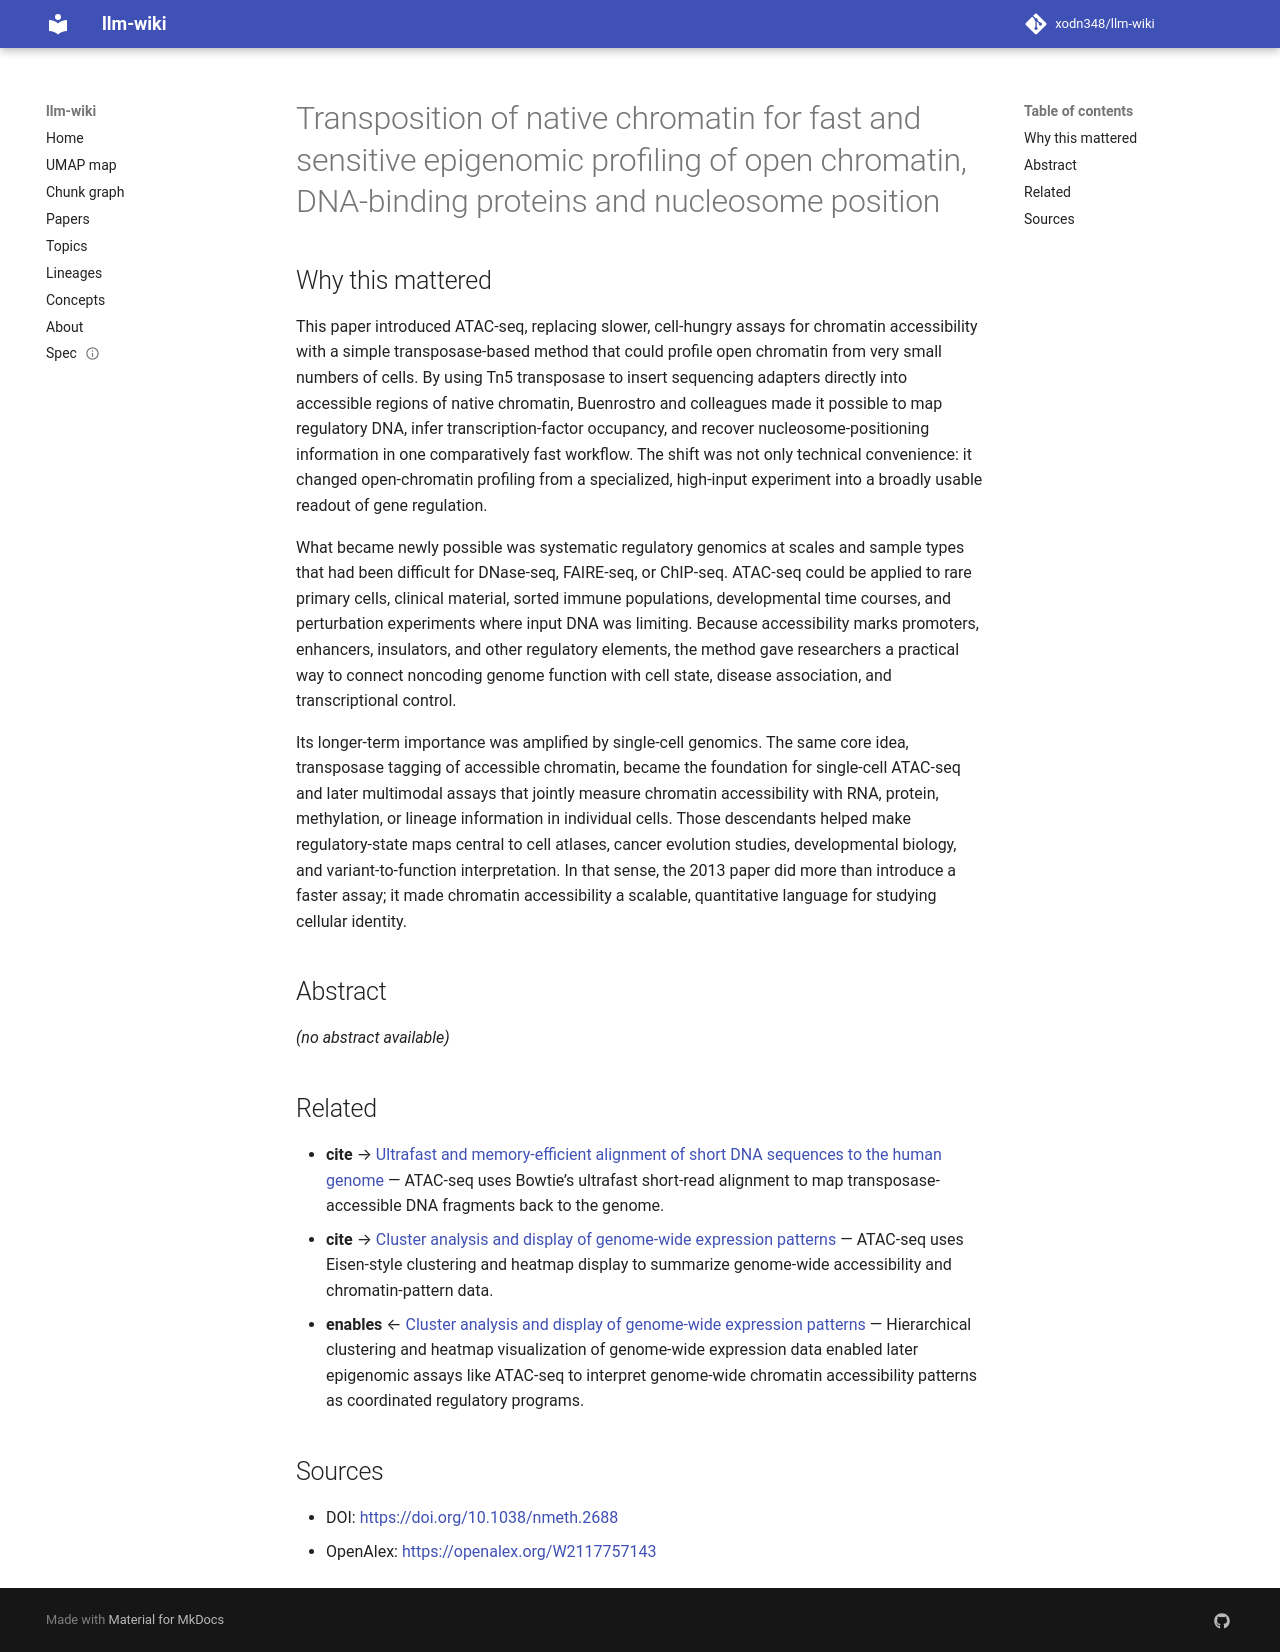

repository: xodn348/llm-wiki · page: paper/10_1038_nmeth_2688/index.html · generator: mkdocs

---
title: Transposition of native chromatin for fast and sensitive epigenomic profiling
  of open chromatin, DNA-binding proteins and nucleosome position
doi: 10.1038/nmeth.2688
openalex_id: https://openalex.org/W2117757143
year: 2013
venue: Nature Methods
authors: Jason D. Buenrostro, Paul G. Giresi, Lisa C. Zaba, Howard Y. Chang, William
  J. Greenleaf
citations: 6983
fleming_tier: true
concepts:
- Chromatin
- Epigenomics
- Nucleosome
- Transposase
- Epigenome
- Biology
- ChIP-sequencing
- Computational biology
- Genetics
- DNA
---

# Transposition of native chromatin for fast and sensitive epigenomic profiling of open chromatin, DNA-binding proteins and nucleosome position

## Why this mattered

This paper introduced ATAC-seq, replacing slower, cell-hungry assays for chromatin accessibility with a simple transposase-based method that could profile open chromatin from very small numbers of cells. By using Tn5 transposase to insert sequencing adapters directly into accessible regions of native chromatin, Buenrostro and colleagues made it possible to map regulatory DNA, infer transcription-factor occupancy, and recover nucleosome-positioning information in one comparatively fast workflow. The shift was not only technical convenience: it changed open-chromatin profiling from a specialized, high-input experiment into a broadly usable readout of gene regulation.

What became newly possible was systematic regulatory genomics at scales and sample types that had been difficult for DNase-seq, FAIRE-seq, or ChIP-seq. ATAC-seq could be applied to rare primary cells, clinical material, sorted immune populations, developmental time courses, and perturbation experiments where input DNA was limiting. Because accessibility marks promoters, enhancers, insulators, and other regulatory elements, the method gave researchers a practical way to connect noncoding genome function with cell state, disease association, and transcriptional control.

Its longer-term importance was amplified by single-cell genomics. The same core idea, transposase tagging of accessible chromatin, became the foundation for single-cell ATAC-seq and later multimodal assays that jointly measure chromatin accessibility with RNA, protein, methylation, or lineage information in individual cells. Those descendants helped make regulatory-state maps central to cell atlases, cancer evolution studies, developmental biology, and variant-to-function interpretation. In that sense, the 2013 paper did more than introduce a faster assay; it made chromatin accessibility a scalable, quantitative language for studying cellular identity.

## Abstract

_(no abstract available)_


## Related

- **cite** → [Ultrafast and memory-efficient alignment of short DNA sequences to the human genome](10_1186_gb_2009_10_3_r25.md) — ATAC-seq uses Bowtie’s ultrafast short-read alignment to map transposase-accessible DNA fragments back to the genome.
- **cite** → [Cluster analysis and display of genome-wide expression patterns](10_1073_pnas_95_25_14863.md) — ATAC-seq uses Eisen-style clustering and heatmap display to summarize genome-wide accessibility and chromatin-pattern data.
- **enables** ← [Cluster analysis and display of genome-wide expression patterns](10_1073_pnas_95_25_14863.md) — Hierarchical clustering and heatmap visualization of genome-wide expression data enabled later epigenomic assays like ATAC-seq to interpret genome-wide chromatin accessibility patterns as coordinated regulatory programs.


## Sources

- DOI: [https://doi.org/10.1038/nmeth.2688](https://doi.org/10.1038/nmeth.2688)
- OpenAlex: [https://openalex.org/W2117757143](https://openalex.org/W2117757143)
